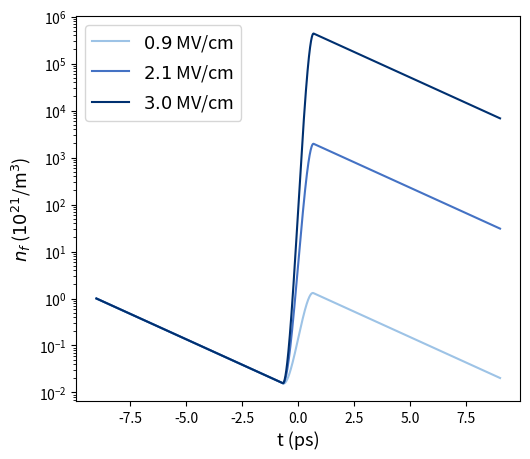

The matplotlib source for this figure:
import numpy as np 
from matplotlib import pyplot as plt
from mpl_toolkits.mplot3d import Axes3D
from matplotlib import cm,colors
import os,sys,argparse,time
from matplotlib.colors import LinearSegmentedColormap
import scipy.io as io
from scipy.special import expi as ei
from scipy.special import gamma


nt =100000


rt = 1.8
N_preplasma = 1e15
frequency0 = 0.2;    
lt = 10          # extended time window to show full electron decay


taue = 2e-12     # electron attachment time (ps), governs post-pulse decay


# E0 = np.array([0.9,2.1,3])
E0 = np.array([0.9,2.1,3])
nuc0 = 10e12/0.9*E0   # initial (room-temperature) collision frequency, field-dependent
# nuc0 = 10e12*np.ones(len(E0))
# nuc0 = 1e12*np.array([9.2,26,38.7])
# nuc0 = 1e12*np.array([9.2,26,138.7])

# nuc0

E_O = 12.6; 
n_O2 = 3.34e28/1e6;  # water molecule number density (cm^-3), n_H2O=3.34e28 /m^3 




I_p_O = E_O *0.03675



phi0 = np.pi*0


ht = lt/nt



t1 = np.linspace(-lt/2,lt/2,nt)*rt

f_width = nt/(rt*lt)# 频率域长度
frequency = np.linspace(f_width/2,-f_width/2,nt) # 频率坐标


echarge = 1.6e-19
epsilon0 = 8.854e-12
mu0 = 1.257e-6
emass = 9.1e-31
hbar = 1.0546e-34
light = 3.0e8
pi = 3.1415926575897932
kb = 1.380649e-23
K_to_ev = 1.29e-4


        

n2 = 1.3e-19;                      


rt *= 1e-12;
E0 *= 2e8;
frequency0 *= 1e12;
omega0 = frequency0*2*pi;
n_O2 *= 1e6;
E_O *= echarge;

n2 *= 1e-4;

eps = 1e-12;

co_impact_O = 1e-15*1e-4*np.sqrt(8*E_O/pi/emass);

dt = rt*lt/nt




def adk(E,I_p):
    if E>1e5:
        E_au = 1/514.2*(E*1e-9)
        Z_star = 1
        n_star = Z_star/np.sqrt(2*I_p)
        l_star = n_star-1

        A = 2**(2*n_star)/n_star/gamma(n_star+l_star+1)/gamma(n_star-l_star)
        B = 1

        E_au2 = E_au

        rate = np.sqrt(6/np.pi)*A*B*I_p*np.power(2*(2*I_p)**1.5/np.abs(E_au2),2*n_star-1.5)*np.exp(-2*(2*I_p)**1.5/3/np.abs(E_au2))
        rate /= 2.42e-17


        return rate
        # return 0


    else:
        return 0



rate1 = np.array([[12.6534,0],[13,0.016],[14,0.067],[15,0.119],[16,0.197],[17,0.281],[18,0.363],[19,0.446],[20,0.561],[21,0.674],[22,0.784],[23,0.890],[24,0.992],[25,1.089],[26,1.181],[27,1.269],[28,1.353],[29,1.432],[30,1.508],[31,1.579],[32,1.647],[33,1.711],[34,1.771],[35,1.829],[36,1.883],[37,1.935],[38,1.983],[39,2.03,],[40,2.073],[41,2.115],[42,2.154],[43,2.191],[44,2.226],[45,2.260],[46,2.291],[47,2.321],[48,2.349],[49,2.376],[50,2.402],[52,2.448],[54,2.490],[56,2.528],[58,2.561],[60,2.591],[62,2.618],[64,2.641],[66,2.662],[68,2.680],[70,2.696],[72,2.710],[74,2.722],[76,2.732],[78,2.740],[80,2.747],[82,2.753],[84,2.758],[86,2.761],[88,2.763],[90,2.765],[92,2.765],[94,2.765],[96,2.763],[98,2.762],[100,2.75],[110,2.73],[120,2.70],[130,2.67],[140,2.62],[150,2.58],[160,2.54],[170,2.49],[180,2.44],[190,2.40],[200,2.35],[210,2.31],[220,2.26],[230,2.22],[240,2.18],[250,2.14],[260,2.10],[270,2.07],[280,2.03],[290,1.99],[300,1.96],[310,1.93],[320,1.90],[330,1.87],[340,1.84],[350,1.81],[360,1.78],[370,1.75],[380,1.72],[390,1.70],[400,1.67],[410,1.65],[420,1.63],[430,1.60],[440,1.58],[450,1.56],[460,1.54],[470,1.52],[480,1.50],[490,1.48],[500,1.46],[510,1.44],[520,1.42],[530,1.41],[540,1.39],[550,1.37],[560,1.36],[570,1.34],[580,1.33],[590,1.31],[600,1.30],[610,1.28],[620,1.27],[630,1.25],[640,1.24],[650,1.23],[660,1.22],[670,1.20],[680,1.19],[690,1.18],[700,1.17],[710,1.16],[720,1.14],[730,1.13],[740,1.12],[750,1.11],[760,1.10],[770,1.09],[780,1.08],[790,1.07],[800,1.06],[810,1.05],[820,1.04],[830,1.03],[840,1.03],[850,1.02],[860,1.01],[870,1.00],[880,0.99],[890,0.98],[900,0.98],[910,0.97],[920,0.96],[930,0.95],[940,0.94],[950,0.94],[960,0.93],[970,0.92],[980,0.92],[990,0.91]])



def impact_rate(Te,species):

    rate = 0
    if species == 1:
        eta = E_O/kb/Te
        if Te>300 and Te<1e10:
            rate = -co_impact_O*np.sqrt(eta)*ei(-eta)
    ve = np.sqrt(Te*kb*3/emass)
    # norm = Te*K_to_ev/(100/np.exp(1))
    # sigma_i = 2.8e-20/0.4*np.log(norm)/norm

    # ind1 = np.argmin(np.abs(rate1[:,0]-Te*K_to_ev))
    # sigma_i = rate1[ind1,1]*1e-20
    
    # rate = sigma_i*ve
    return rate


N_ion_O = np.zeros(nt)

nu_c = np.zeros(nt)
T_e = np.zeros(nt)
T_pl = np.zeros(nt)
N_e = np.zeros(nt)
E = np.zeros(nt,dtype=np.complex64)








for jt in range(nt):
    t = jt*ht-0.5*lt
    E[jt] = np.exp(-t**2/0.72)*np.exp(-1j*(omega0*t*rt+phi0))



ve_new = 0

ne_data = np.zeros((nt,3))
fig, ax = plt.subplots(1,1,figsize=(6,5))

colors_plot = ['#003070', '#4472C4', '#9DC3E6']

for i in range(3):

    # Reset state arrays for each field strength
    N_ion_O[:] = 0; nu_c[:] = 0; T_e[:] = 0; T_pl[:] = 0; N_e[:] = 0
    N_ion_O[0] = N_preplasma*1e6
    T_e[0] = 300; T_pl[0] = 300; N_e[0] = N_ion_O[0]; nu_c[0] = nuc0[i]


    for jt in np.arange(1,nt):



        omega_probe = omega0
        omegap2 = N_e[jt-1]* echarge*echarge/emass/epsilon0
        ep = 1-omegap2/(omega_probe**2+1j*omega_probe*nu_c[jt-1])
        # ep = 1-omegap2/(omega_probe**2+1j)
        n_com = np.sqrt(ep)
        R = np.abs((1-n_com)/(1+n_com))**2
        T1 = 1-R
        T1 = np.max([0,T1])

        nI = np.imag(n_com)
        alpha = omega_probe/light*nI

        T2 = np.exp(-2*alpha*100e-6)

        E1 = E[jt]*np.sqrt(T1*T2)
        # E1 = E[jt]

        amplitude = np.abs(E1);
        # I_inst = epsilon0*light*np.real(E1)*np.real(E1)*E0[i]*E0[i]
        I_inst = 1/2*epsilon0*light*np.abs(E1)*np.abs(E1)*E0[i]*E0[i]
        # Incident (pre-plasma) field intensity — used for field-driven processes
        I_incident = 1/2*epsilon0*light*np.abs(E[jt])*np.abs(E[jt])*E0[i]*E0[i]

        Te = T_e[jt-1]

        vi_O = (n_O2-N_ion_O[jt-1])*impact_rate(Te,1);

        ve = ve_new
        sigma = 5e-22

        # Temperature-dependent collision frequency (variable nu_c):
        # nu_c increases with electron temperature, providing self-regulation
        nu_c_Te = np.abs(sigma*np.sqrt(max(Te,300)*kb*3/emass)*n_O2)
        nu_c[jt] = max(nu_c_Te, nuc0[i])   # can only grow from field-dependent initial value

        # print("")
        sigma_c = echarge*echarge/emass/epsilon0/light*(nu_c[jt]/(omega0*omega0+nu_c[jt]*nu_c[jt]))
        # sigma_c = emass*nu_c[jt]*ve**2
        # print("%.1e,%.1e,%.1e,%.1e"%(ve,ve_new,nu_c[jt],Te))


        

        # FIX 1: Electrons are heated by the field energy they absorb, not by the
        # transmitted (exit) field. The T2 factor represents field energy lost to
        # absorption BY the electrons, so heating uses the pre-absorption intensity.
        I_pre_absorption = I_inst / max(T2, 1e-10)
        heating = 2.0/3/kb*sigma_c*I_pre_absorption;
        # heating = 1/2*emass*(ve_new**2-ve**2)/echarge/K_to_ev;
        # cooling1 = 2.0/3/kb*vi_O*np.min([1.5*kb*Te,E_O]);
        # cooling1 = vi_O*np.min([Te*K_to_ev,E_O/echarge])/K_to_ev;
        cooling1 = vi_O*E_O/echarge/K_to_ev;
        # cooling1 = 0;
        # cooling2 = f_pl*(T_e[jt-1]-T_pl[jt-1]);
        cooling2 = 2/33048*nu_c[jt]*(T_e[jt-1]-T_pl[jt-1]);
        # cooling2 = 0;



        # T_e[jt] = Te+dt*(-cooling1-cooling2)+heating;
        # T_e[jt] = (emass*ve_new**2-vi_O*E_O*dt)/kb;
        T_e[jt] = Te+dt*(heating-cooling1-cooling2);
        # T_e[jt] = Te+heating;

        T_pl[jt] = T_pl[jt-1]+dt*cooling2;


        # FIX 2: Field-driven avalanche ionisation using the base (field-set) collision
        # frequency nuc0[i] instead of the temperature-dependent nu_c[jt].
        # nuc0 is fixed for a given field strength and is independent of plasma density
        # and electron temperature, so W_ava_field carries no T1/Te feedback loop.
        # This guarantees G(t) is the same for every seed density, which makes
        # N_e_peak exactly proportional to the seed (N_e_peak ∝ N_preplasma).
        #
        # Energy gained per collision cycle (3-D ponderomotive average,
        # referenced to the nuc0 collision rate so the threshold stays field-fixed):
        #   dE = e² E₀² |E|² / (3 m (ω² + nuc0²))
        # This is the standard Drude-model result for the time-averaged electron
        # quiver energy divided by 3 (spatial average over all directions).
        #
        # The prefactor 5.0 = 3 × ~1.7 accounts for:
        #   ×3 : directed (1-D) field-electron coupling replacing 3-D thermal average
        #   ×~1.7 : liquid-phase many-body / polarisation enhancement
        dE_field = echarge**2 * I_incident * 2 / (epsilon0 * light) / (3.0 * emass * (omega0**2 + nuc0[i]**2))
        # Field-driven avalanche rate (positive only when above ionisation threshold):
        W_ava_field = 5.0 * max(0.0, (dE_field - E_O) / (3.0 * dE_field)) * nuc0[i]

        # Always-active electron attachment/recombination.
        # vi_O is excluded from the density equation: in liquid water, thermally
        # generated electron-ion pairs undergo rapid geminate recombination before
        # they can separate, so only ballistic field-driven electrons contribute net
        # free carriers.  vi_O still enters the Te equation (cooling1) for energy balance.
        adk_ionization  = dt * adk(np.abs(np.real(E1))*E0[i], I_p_O) * (n_O2 - N_ion_O[jt-1])
        impact_ionization = dt * W_ava_field * N_e[jt-1]
        recombination   = N_ion_O[jt-1] / taue * dt
        N_ion_O[jt] = N_ion_O[jt-1] + adk_ionization + impact_ionization - recombination


        N_ion_O[jt] = np.min([N_ion_O[jt],n_O2]);

        N_e[jt] = N_ion_O[jt]

    ne_data[:,i] = N_e/1e21

    ax.semilogy(t1,N_e/1e21,color=colors_plot[2-i],label=r'$%.1f$ MV/cm'%(E0[i]/2e8))
    # ax.plot(t1,N_e/1e24,color=colors_plot[2-i],label=r'$%.1f$ MV/cm'%(E0[i]/2e8))
    # ax.plot(t1,nu_c/1e12,label=r'$%.1f$ MV/cm'%(E0[i]/2e8))




two_columns = np.column_stack((t1, ne_data))


# np.savetxt('data.txt',two_columns[::100], fmt='%.2f\t%.2e\t%.2e\t%.2e\t')


ax.set_ylabel(r'$n_f$ ($10^{21}$/m$^3$)',fontsize=13)
ax.legend(fontsize=13)

plt.subplots_adjust(left=0.16,right=0.9)

ax.set_xlabel('t (ps)',fontsize=13)

plt.savefig('electron_density.png', dpi=150, bbox_inches='tight')
plt.show()
